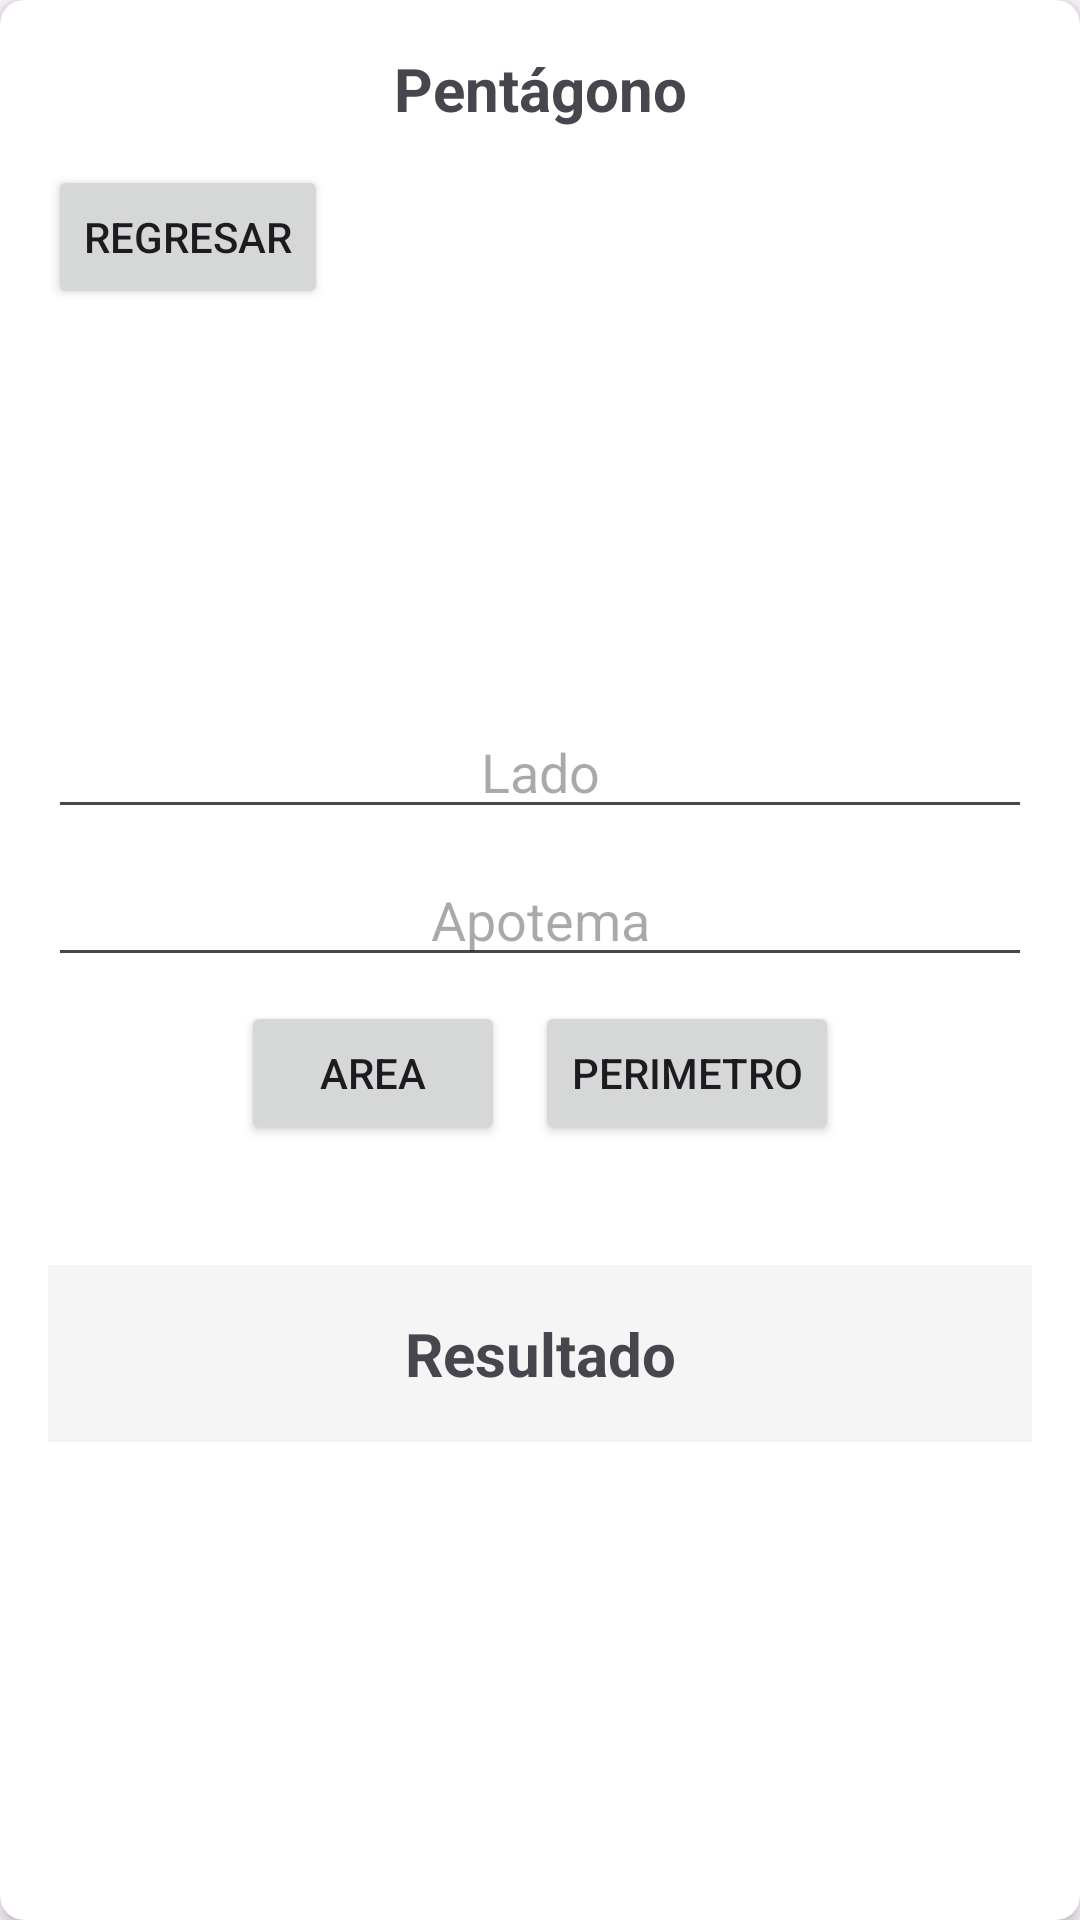

Android layout source for this screen:
<!-- AndroidManifest.xml: application theme Theme.Tirangulo4B -->
<!-- res/layout/layout_campos_pentagono.xml -->
<?xml version="1.0" encoding="utf-8"?>
<androidx.cardview.widget.CardView xmlns:android="http://schemas.android.com/apk/res/android"
    xmlns:app="http://schemas.android.com/apk/res-auto"
    android:layout_width="match_parent"
    android:layout_height="wrap_content"
    app:cardCornerRadius="8dp"
    android:id="@+id/frmPentagono"
    app:cardElevation="4dp">

    <LinearLayout
        android:layout_width="match_parent"
        android:layout_height="wrap_content"
        android:orientation="vertical"
        android:padding="16dp">

        <TextView
            android:layout_width="match_parent"
            android:layout_height="wrap_content"
            android:text="Pentágono"
            android:textAlignment="center"
            android:textSize="20sp"
            android:textStyle="bold"
            android:layout_marginBottom="12dp" />

        <Button
            android:layout_width="wrap_content"
            android:layout_height="match_parent"
            android:id="@+id/regresar"
            android:text="Regresar"/>

        <ImageView
            android:layout_width="120dp"
            android:layout_height="120dp"
            android:src="@drawable/pentagono"
            android:layout_gravity="center"
            android:layout_marginBottom="12dp"
            android:contentDescription="Imagen de pentágono" />

        <EditText
            android:id="@+id/ladoPentagono"
            android:layout_width="match_parent"
            android:layout_height="wrap_content"
            android:layout_marginBottom="8dp"
            android:inputType="numberDecimal"
            android:hint="Lado"
            android:textAlignment="center" />

        <EditText
            android:id="@+id/apotemaPentagono"
            android:layout_width="match_parent"
            android:layout_height="wrap_content"
            android:layout_marginBottom="8dp"
            android:hint="Apotema"
            android:inputType="numberDecimal"
            android:textAlignment="center" />
        <LinearLayout
            android:layout_width="match_parent"
            android:layout_height="wrap_content"
            android:orientation="horizontal"
            android:gravity="center"
            android:layout_marginBottom="24dp">

            <Button
                android:id="@+id/btnArea"
                android:layout_width="wrap_content"
                android:layout_height="match_parent"
                android:text="Area"
                android:layout_marginEnd="10dp"/>
            <Button
                android:id="@+id/btnPerimetro"
                android:layout_width="wrap_content"
                android:layout_height="match_parent"
                android:text="Perimetro"/>
        </LinearLayout>
        <TextView
            android:layout_width="match_parent"
            android:layout_height="wrap_content"
            android:textAlignment="center"
            android:layout_marginTop="16dp"
            android:id="@+id/txtResultado"
            android:text="Resultado"
            android:textSize="20sp"
            android:background="#F5F5F5"
            android:padding="16dp"
            android:textStyle="bold" />

    </LinearLayout>
</androidx.cardview.widget.CardView>
<!-- resources referenced by this layout -->
<resources>
  <style name="Theme.Tirangulo4B" parent="Base.Theme.Tirangulo4B" />
  <style name="Base.Theme.Tirangulo4B" parent="Theme.Material3.DayNight.NoActionBar">
          
          
      </style>
</resources>
